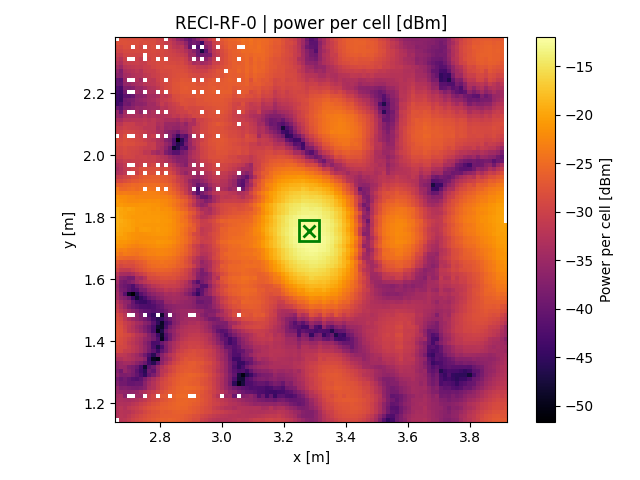

Values plotted in this chart, from the file beside it:
x, y, z
2.663, 1.161, -33.08
2.663, 1.174, -33.17
2.663, 1.187, -32.55
2.663, 1.2, -33.22
2.663, 1.213, -33.6
2.663, 1.226, -34.2
2.663, 1.239, -35.23
2.663, 1.252, -35.64
2.663, 1.265, -37.51
2.663, 1.278, -38.39
2.663, 1.291, -36.4
2.663, 1.304, -37.3
2.663, 1.317, -36.29
2.663, 1.33, -35.84
2.663, 1.343, -33.07
2.663, 1.356, -31.5
2.663, 1.369, -29.06
2.663, 1.383, -28.6
2.663, 1.396, -28.03
2.663, 1.409, -27.76
2.663, 1.422, -27.51
2.663, 1.435, -27.39
2.663, 1.448, -27.71
2.663, 1.461, -28.1
2.663, 1.474, -28.49
2.663, 1.487, -29.03
2.663, 1.5, -30.19
2.663, 1.513, -31.18
2.663, 1.526, -32.16
2.663, 1.539, -34.2
2.663, 1.552, -34.22
2.663, 1.565, -34.92
2.663, 1.578, -35.55
2.663, 1.591, -34.25
2.663, 1.604, -33.13
2.663, 1.617, -31.74
2.663, 1.63, -29.51
2.663, 1.643, -28.15
2.663, 1.656, -27.11
2.663, 1.669, -24.63
2.663, 1.683, -23.32
2.663, 1.696, -22.47
2.663, 1.709, -21.53
2.663, 1.722, -20.72
2.663, 1.735, -20.1
2.663, 1.748, -19.66
2.663, 1.761, -19.28
2.663, 1.774, -19.13
2.663, 1.787, -18.92
2.663, 1.8, -19.06
2.663, 1.813, -19.08
2.663, 1.826, -19.29
2.663, 1.839, -21.16
2.663, 1.852, -21
2.663, 1.865, -21.61
2.663, 1.878, -23.19
2.663, 1.891, -23.7
2.663, 1.904, -26.25
2.663, 1.917, -28.9
2.663, 1.93, -30.62
... 9,009 more rows
